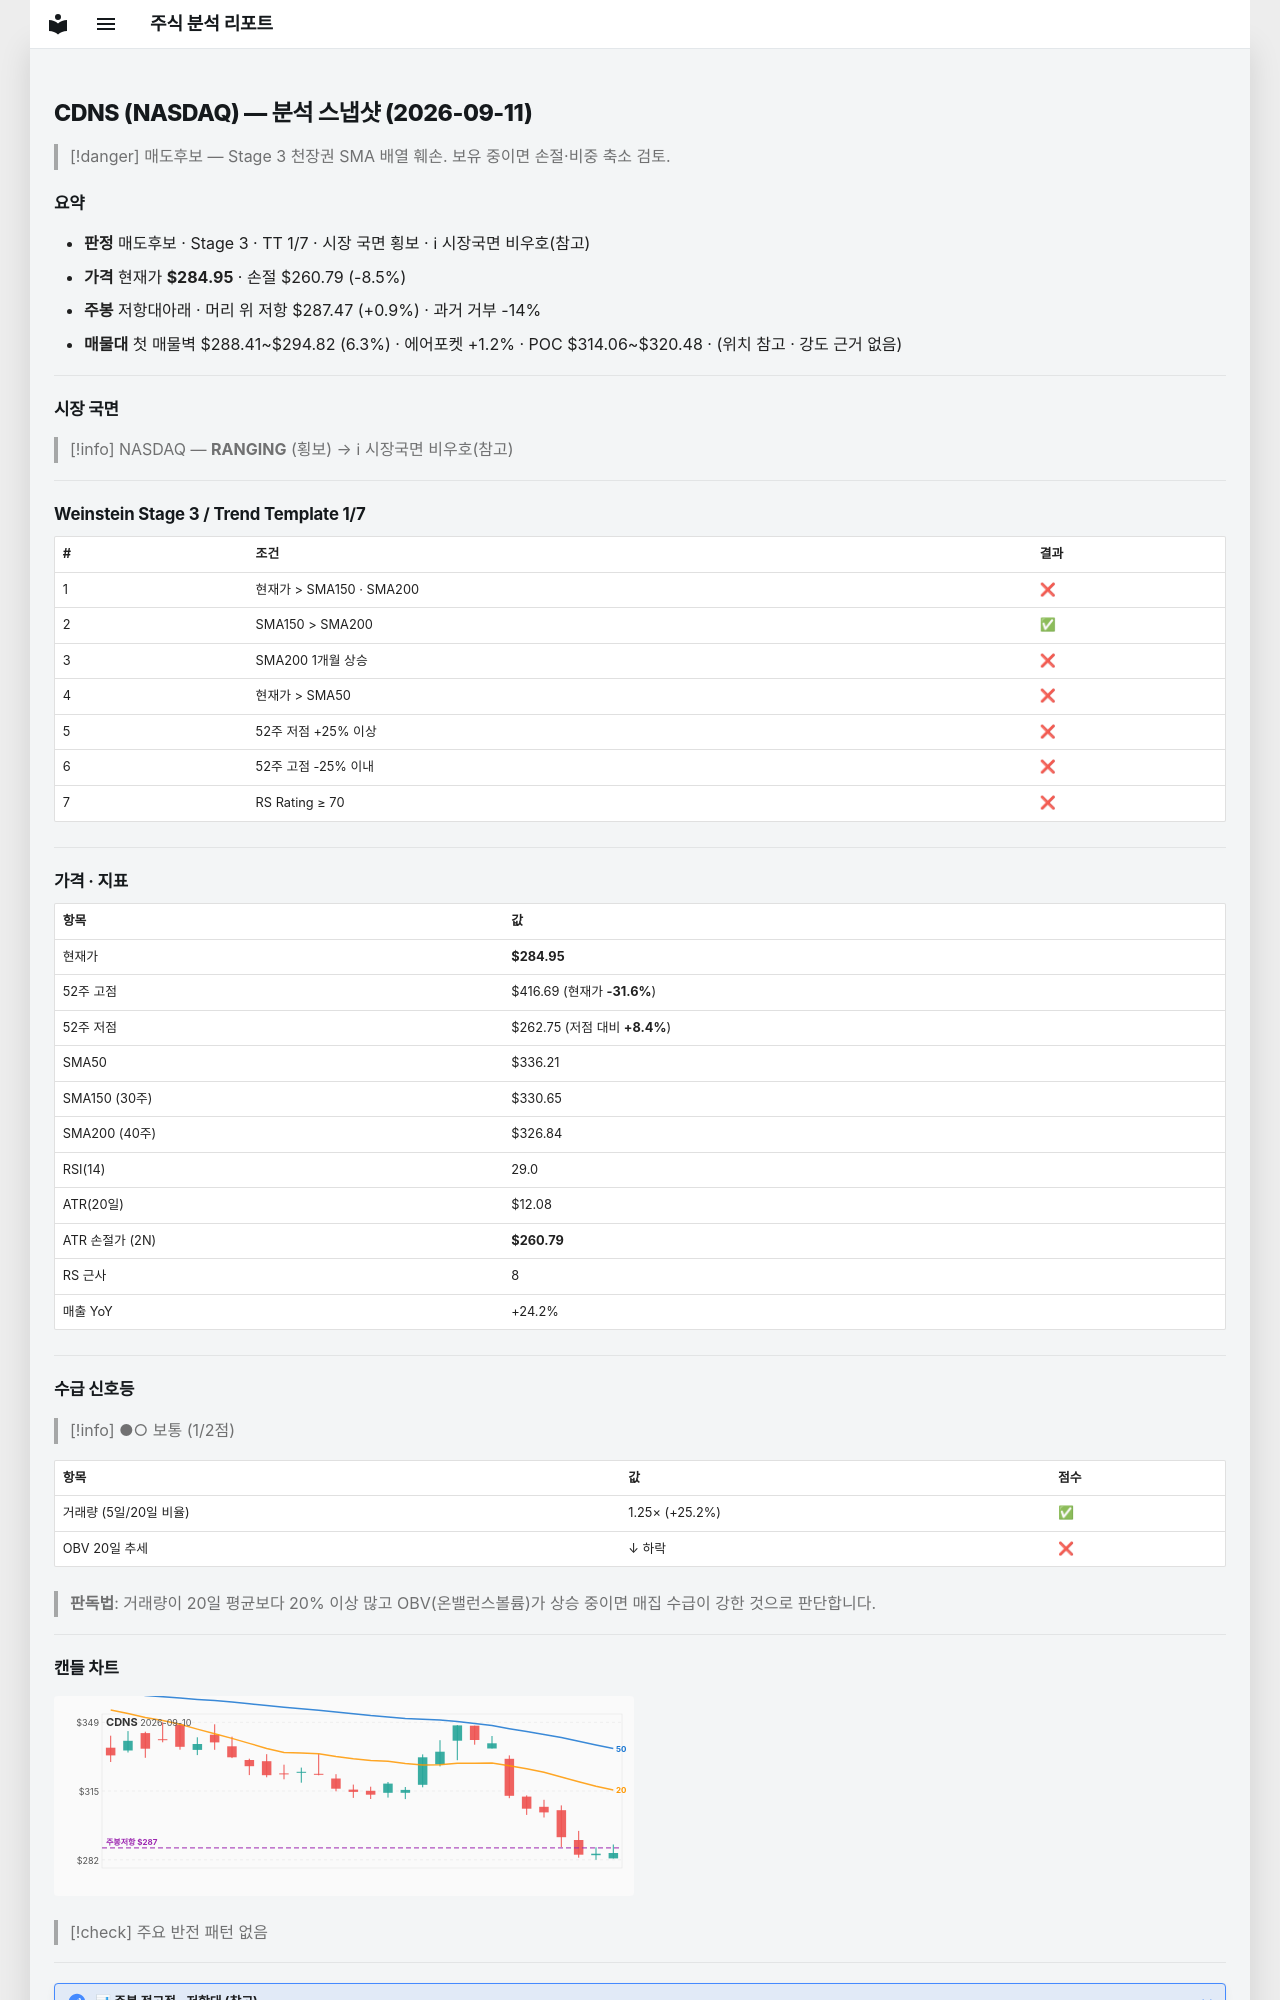

repository: soloandco/stock-reports · page: snapshots/CDNS-2026-09-11/index.html · generator: mkdocs

---
type: analysis-snapshot
title: CDNS 분석 스냅샷
ticker: CDNS
market: NASDAQ
created: 2026-09-11
updated: 2026-09-11
bar-date: 2026-09-10
verdict: 매도후보
real-rr: 0.10
sma50-gap-pct: -15.2
weekly-position: 저항대아래
weekly-overhead-price: 287.47
weekly-overhead-pct: 0.9
stage: 3
trend-template-score: 1
tt-max: 7
price: 284.95001220703125
stop-price: 260.79465881981355
market-regime: RANGING
supply-demand-score: 1/2
supply-demand-label: 보통
status: tracking
tags:
  - stock-agent
  - watchlist
  - CDNS
  - analysis
related:
  - "[[analysis-template]]"
---

# CDNS (NASDAQ) — 분석 스냅샷 (2026-09-11)

> [!danger] 매도후보 — Stage 3 천장권
> SMA 배열 훼손. 보유 중이면 손절·비중 축소 검토.

## 요약

- **판정** 매도후보 · Stage 3 · TT 1/7 · 시장 국면 횡보 · ℹ 시장국면 비우호(참고)
- **가격** 현재가 **$284.95** · 손절 $260.79 (-8.5%)
- **주봉** 저항대아래 · 머리 위 저항 $287.47 (+0.9%) · 과거 거부 -14%
- **매물대** 첫 매물벽 $288.41~$294.82 (6.3%) · 에어포켓 +1.2% · POC $314.06~$320.48 · (위치 참고 · 강도 근거 없음)

---

## 시장 국면

> [!info] NASDAQ — **RANGING** (횡보) → ℹ 시장국면 비우호(참고)

---

## Weinstein Stage 3 / Trend Template 1/7

| # | 조건 | 결과 |
|---|------|------|
| 1 | 현재가 > SMA150 · SMA200 | ❌ |
| 2 | SMA150 > SMA200 | ✅ |
| 3 | SMA200 1개월 상승 | ❌ |
| 4 | 현재가 > SMA50 | ❌ |
| 5 | 52주 저점 +25% 이상 | ❌ |
| 6 | 52주 고점 -25% 이내 | ❌ |
| 7 | RS Rating ≥ 70 | ❌ |

---

## 가격 · 지표

| 항목 | 값 |
|------|---|
| 현재가 | **$284.95** |
| 52주 고점 | $416.69 (현재가 **-31.6%**) |
| 52주 저점 | $262.75 (저점 대비 **+8.4%**) |
| SMA50 | $336.21 |
| SMA150 (30주) | $330.65 |
| SMA200 (40주) | $326.84 |
| RSI(14) | 29.0 |
| ATR(20일) | $12.08 |
| ATR 손절가 (2N) | **$260.79** |
| RS 근사 | 8 |
| 매출 YoY | +24.2% |

---
## 수급 신호등

> [!info] ●○ 보통 (1/2점)

| 항목 | 값 | 점수 |
|------|------|------|
| 거래량 (5일/20일 비율) | 1.25× (+25.2%) | ✅ |
| OBV 20일 추세 | ↓ 하락 | ❌ |

> **판독법**: 거래량이 20일 평균보다 20% 이상 많고 OBV(온밸런스볼륨)가 상승 중이면 매집 수급이 강한 것으로 판단합니다.

---
